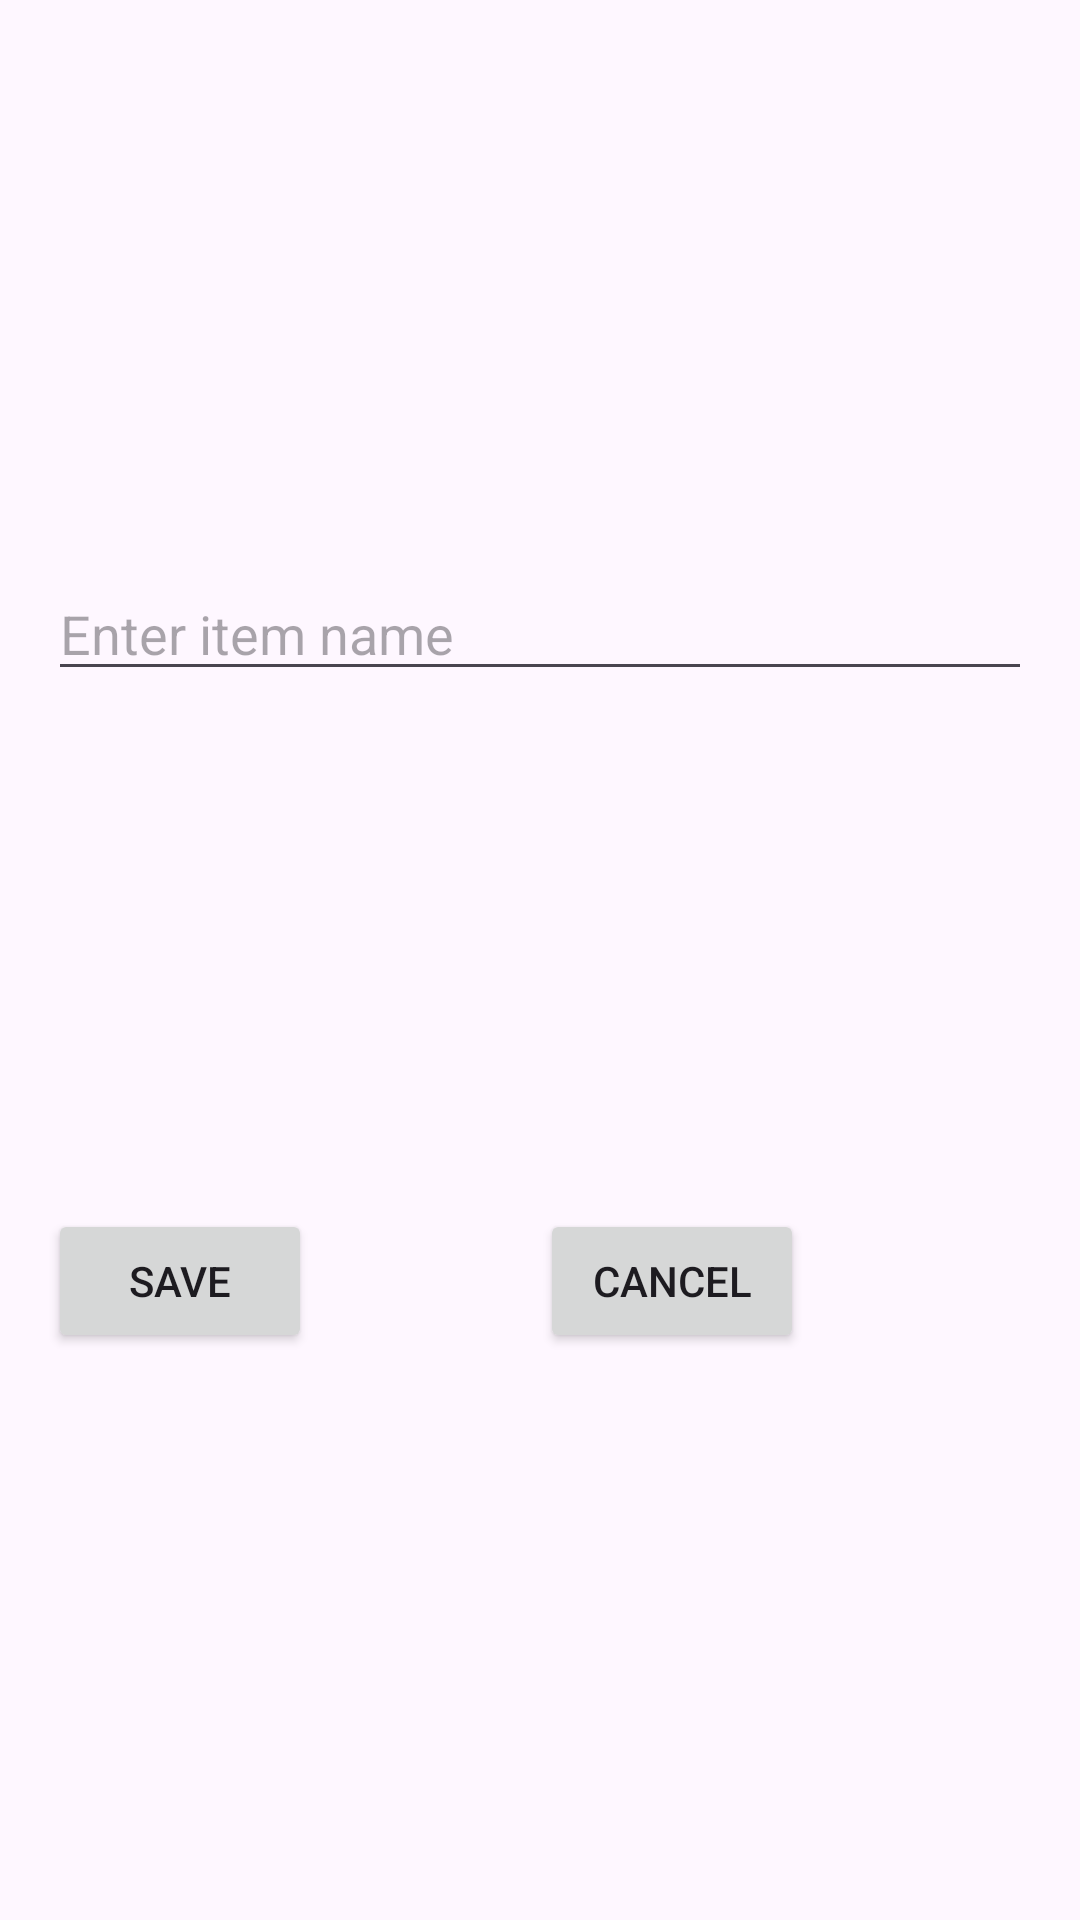

Here is an Android app screen rendered from its layout file. Give the layout XML and the strings, colors and styles it references.
<!-- AndroidManifest.xml: application theme Theme.MarketList -->
<!-- res/layout/fragment_add_item.xml -->
<?xml version="1.0" encoding="utf-8"?>

<androidx.constraintlayout.widget.ConstraintLayout
    xmlns:android="http://schemas.android.com/apk/res/android"
    xmlns:app="http://schemas.android.com/apk/res-auto"
    xmlns:tools="http://schemas.android.com/tools"
    android:layout_width="match_parent"
    android:layout_height="wrap_content"
    android:padding="16dp">

    <EditText
        android:id="@+id/editTextItemName"
        android:layout_width="0dp"
        android:layout_height="wrap_content"
        android:hint="@string/enter_item_name"
        app:layout_constraintStart_toStartOf="parent"
        app:layout_constraintEnd_toEndOf="parent"
        app:layout_constraintTop_toTopOf="parent"
        app:layout_constraintBottom_toTopOf="@id/buttonSave" />

    <Button
        android:id="@+id/buttonSave"
        android:layout_width="wrap_content"
        android:layout_height="wrap_content"
        android:padding="10dp"
        android:text="@string/save"
        app:layout_constraintBottom_toBottomOf="parent"
        app:layout_constraintStart_toStartOf="parent"
        app:layout_constraintTop_toBottomOf="@id/editTextItemName" />

    <Button
        android:id="@+id/buttonCancel"
        android:layout_width="wrap_content"
        android:layout_height="wrap_content"
        android:padding="10dp"
        android:text="@string/cancel"
        app:layout_constraintBottom_toBottomOf="parent"
        app:layout_constraintEnd_toEndOf="parent"
        app:layout_constraintStart_toEndOf="@id/buttonSave"
        app:layout_constraintTop_toBottomOf="@id/editTextItemName" />
</androidx.constraintlayout.widget.ConstraintLayout>
<!-- resources referenced by this layout -->
<resources>
  <string name="cancel">Cancel</string>
  <string name="enter_item_name">Enter item name</string>
  <string name="save">Save</string>
  <style name="Theme.MarketList" parent="Base.Theme.MarketList" />
  <style name="Base.Theme.MarketList" parent="Theme.Material3.DayNight.NoActionBar">
          
          
      </style>
</resources>
